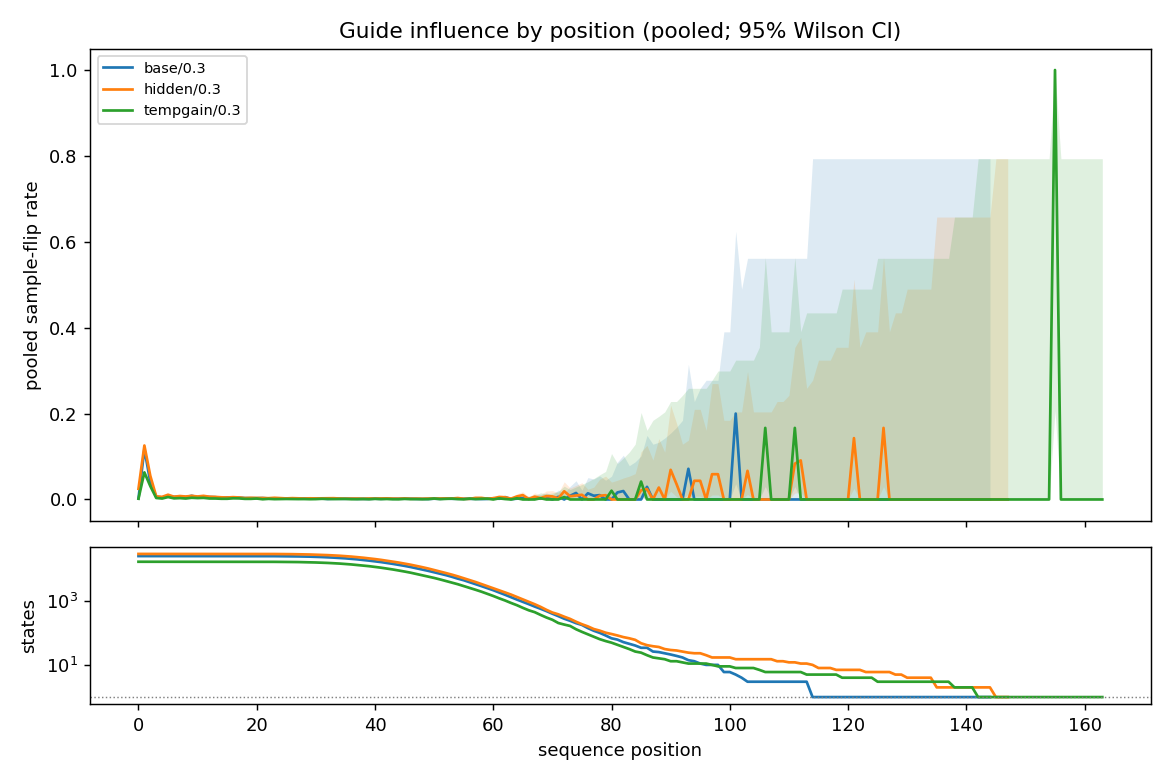

The file beside this chart, header and first rows:
guide, temp, position, flips, states, flip_rate
base, 0.3, 0, 52, 24000, 0.002167
base, 0.3, 1, 2817, 24000, 0.1174
base, 0.3, 2, 970, 24000, 0.04042
base, 0.3, 3, 146, 24000, 0.006083
base, 0.3, 4, 117, 24000, 0.004875
base, 0.3, 5, 198, 24000, 0.00825
base, 0.3, 6, 146, 24000, 0.006083
base, 0.3, 7, 154, 24000, 0.006417
base, 0.3, 8, 134, 24000, 0.005583
base, 0.3, 9, 204, 24000, 0.0085
base, 0.3, 10, 135, 24000, 0.005625
base, 0.3, 11, 159, 24000, 0.006625
base, 0.3, 12, 138, 24000, 0.00575
base, 0.3, 13, 128, 24000, 0.005333
base, 0.3, 14, 96, 23999, 0.004
base, 0.3, 15, 115, 23995, 0.004793
base, 0.3, 16, 109, 23992, 0.004543
base, 0.3, 17, 105, 23987, 0.004377
base, 0.3, 18, 79, 23982, 0.003294
base, 0.3, 19, 72, 23969, 0.003004
base, 0.3, 20, 68, 23955, 0.002839
base, 0.3, 21, 80, 23931, 0.003343
base, 0.3, 22, 56, 23896, 0.002343
base, 0.3, 23, 59, 23841, 0.002475
base, 0.3, 24, 60, 23769, 0.002524
base, 0.3, 25, 50, 23695, 0.00211
base, 0.3, 26, 52, 23571, 0.002206
base, 0.3, 27, 46, 23406, 0.001965
base, 0.3, 28, 51, 23248, 0.002194
base, 0.3, 29, 46, 23042, 0.001996
base, 0.3, 30, 51, 22749, 0.002242
base, 0.3, 31, 50, 22388, 0.002233
base, 0.3, 32, 26, 21977, 0.001183
base, 0.3, 33, 38, 21504, 0.001767
base, 0.3, 34, 34, 20992, 0.00162
base, 0.3, 35, 32, 20401, 0.001569
base, 0.3, 36, 37, 19723, 0.001876
base, 0.3, 37, 26, 18991, 0.001369
base, 0.3, 38, 22, 18182, 0.00121
base, 0.3, 39, 22, 17342, 0.001269
base, 0.3, 40, 31, 16523, 0.001876
base, 0.3, 41, 22, 15629, 0.001408
base, 0.3, 42, 29, 14685, 0.001975
base, 0.3, 43, 22, 13768, 0.001598
base, 0.3, 44, 23, 12851, 0.00179
base, 0.3, 45, 22, 11919, 0.001846
base, 0.3, 46, 19, 10986, 0.001729
base, 0.3, 47, 13, 10043, 0.001294
base, 0.3, 48, 12, 9143, 0.001312
base, 0.3, 49, 9, 8345, 0.001078
base, 0.3, 50, 14, 7550, 0.001854
base, 0.3, 51, 10, 6818, 0.001467
base, 0.3, 52, 13, 6136, 0.002119
base, 0.3, 53, 9, 5454, 0.00165
base, 0.3, 54, 8, 4779, 0.001674
base, 0.3, 55, 8, 4267, 0.001875
base, 0.3, 56, 6, 3718, 0.001614
base, 0.3, 57, 4, 3226, 0.00124
base, 0.3, 58, 3, 2800, 0.001071
base, 0.3, 59, 3, 2418, 0.001241
... 516 more rows
